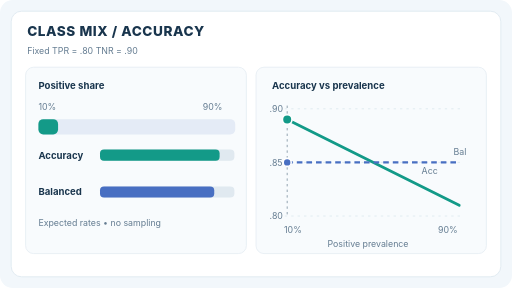
t = 0.00 s
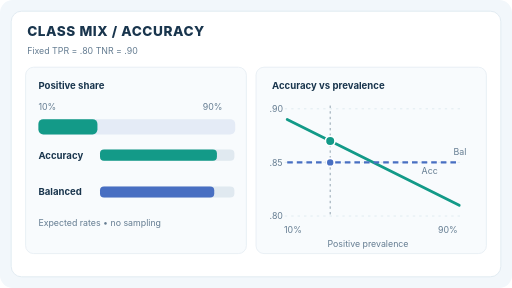
t = 1.50 s
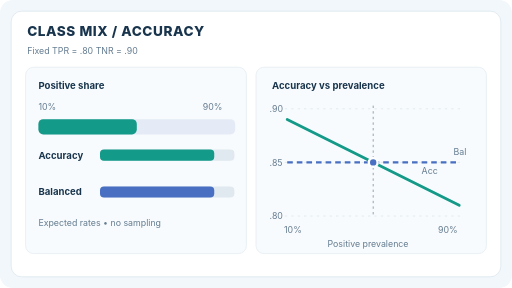
t = 3.00 s
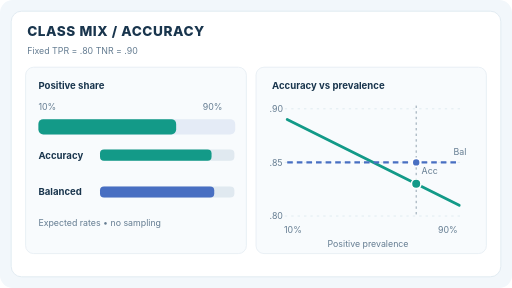
t = 4.50 s
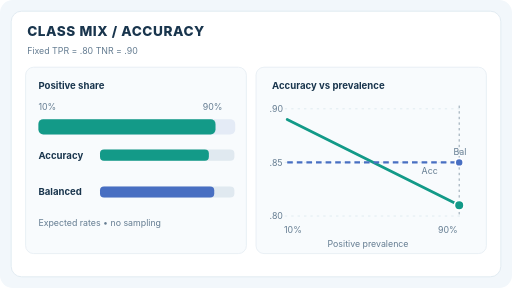
t = 6.00 s
t = 9.00 s: frame unchanged from t = 3.00 s, image omitted

The animated SVG that drew these frames (rendered in a browser with its animation timeline set to each time). Animation: 7 SMIL elements (animate=7); frames cover the first 9.00 s, repeats indefinitely.

<svg xmlns="http://www.w3.org/2000/svg" width="640" height="360" viewBox="0 0 640 360" role="img" aria-labelledby="title desc"><title id="title">Class prevalence changes accuracy, not balanced accuracy</title><desc id="desc">Holding positive recall at 0.8 and specificity at 0.9, the positive class prevalence smoothly changes from 10 to 90 percent and back. Overall accuracy moves from 0.89 to 0.81, whereas balanced accuracy stays 0.85.</desc><style>text{font-family:Inter,ui-sans-serif,system-ui,sans-serif;fill:#19354d}.title{font-size:17px;font-weight:760;letter-spacing:.7px}.sub{font-size:11px;fill:#647c91}.lab{font-size:12px;font-weight:650}.num{font-size:18px;font-weight:780}.static-stage{display:none}@media(prefers-reduced-motion:reduce){.moving{display:none!important}.static-stage{display:inline!important}}</style><rect width="640" height="360" rx="16" fill="#f2f7fb"/><rect x="14" y="14" width="612" height="332" rx="13" fill="#ffffff" stroke="#dce7ef"/><text x="34" y="45" class="title" >CLASS MIX  /  ACCURACY</text><text x="34" y="68" class="sub" >Fixed TPR = .80     TNR = .90</text><rect x="32" y="84" width="276" height="233" fill="#f8fbfd" rx="10" stroke="#e5edf3"/><rect x="320" y="84" width="288" height="233" fill="#f8fbfd" rx="10" stroke="#e5edf3"/><text x="48" y="111" class="lab" >Positive share</text><text x="48" y="137" class="sub" >10%</text><text x="278" y="137" class="sub" text-anchor="end">90%</text><rect x="48" y="149" width="246" height="19" fill="#e4ebf6" rx="6"/><text x="48" y="199" class="lab" >Accuracy</text><rect x="125" y="187" width="168" height="14" fill="#e0e9f0" rx="5"/><text x="48" y="244" class="lab" >Balanced</text><rect x="125" y="233" width="168" height="14" fill="#e0e9f0" rx="5"/><rect x="125" y="233" width="142.8" height="14" fill="#486fc2" rx="5"/><text x="48" y="282" class="sub" >Expected rates • no sampling</text><text x="340" y="111" class="lab" >Accuracy vs prevalence</text><line x1="356" y1="136" x2="580" y2="136" stroke="#dbe7ee" stroke-dasharray="3 5"/><line x1="356" y1="203" x2="580" y2="203" stroke="#dbe7ee" stroke-dasharray="3 5"/><line x1="356" y1="270" x2="580" y2="270" stroke="#dbe7ee" stroke-dasharray="3 5"/><text x="337" y="140" class="sub" >.90</text><text x="337" y="207" class="sub" >.85</text><text x="337" y="274" class="sub" >.80</text><path d="M359 149.4 L574 256.6" fill="none" stroke="#139a88" stroke-width="3.5" stroke-linecap="round"/><path d="M359 203 L574 203" fill="none" stroke="#486fc2" stroke-width="3" stroke-dasharray="7 5"/><text x="355" y="291" class="sub" >10%</text><text x="572" y="291" class="sub" text-anchor="end">90%</text><text x="460" y="309" class="sub" text-anchor="middle">Positive prevalence</text><text x="527" y="218" class="sub" >Acc</text><text x="583" y="194" class="sub" text-anchor="end">Bal</text><g class="moving"><rect x="48" y="149" width="24.6" height="19" rx="6" fill="#139a88"><animate attributeName="width" values="24.6;221.4;24.6" keyTimes="0;.5;1" dur="12s" repeatCount="indefinite"/></rect><rect x="125" y="187" width="149.52" height="14" rx="5" fill="#139a88"><animate attributeName="width" values="149.52;136.08;149.52" keyTimes="0;.5;1" dur="12s" repeatCount="indefinite"/></rect><line x1="359" x2="359" y1="132" y2="270" stroke="#24465f" stroke-width="1" stroke-dasharray="3 4" opacity=".6"><animate attributeName="x1" values="359;574;359" keyTimes="0;.5;1" dur="12s" repeatCount="indefinite"/><animate attributeName="x2" values="359;574;359" keyTimes="0;.5;1" dur="12s" repeatCount="indefinite"/></line><circle cx="359" cy="149.4" r="6" fill="#139a88" stroke="white" stroke-width="2"><animate attributeName="cx" values="359;574;359" keyTimes="0;.5;1" dur="12s" repeatCount="indefinite"/><animate attributeName="cy" values="149.4;256.6;149.4" keyTimes="0;.5;1" dur="12s" repeatCount="indefinite"/></circle><circle cx="359" cy="203" r="5" fill="#486fc2" stroke="white" stroke-width="2"><animate attributeName="cx" values="359;574;359" keyTimes="0;.5;1" dur="12s" repeatCount="indefinite"/></circle></g><g class="static-stage"><rect x="48" y="149" width="221.4" height="19" fill="#139a88" rx="6"/><rect x="125" y="187" width="136.08" height="14" fill="#139a88" rx="5"/><circle cx="574" cy="256.6" r="6" fill="#139a88" stroke="white" stroke-width="2"/><circle cx="574" cy="203" r="5" fill="#486fc2" stroke="white" stroke-width="2"/></g></svg>
